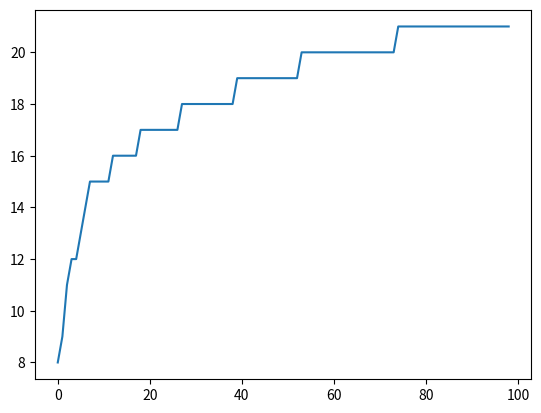

Source code (Python):
import sys
import math
import numpy as np
import matplotlib.pyplot as plt
import time
from enum import Enum, auto


sys.setrecursionlimit(100000)


class Strategy(Enum):
    RETIRE = auto()  # untill goal
    SAVING = auto()  # untill we can buy more
    BUYING = auto()


class SavingStrategy(Enum):
    UNTIL_GOAL = -1


class Resource:
    def __init__(self, price, cost_mult, cost_increase_step, income) -> None:
        self.quantity = 0
        # price data
        self._price = price
        self._initial_price = price
        self._cost_mult = cost_mult
        self._cost_increase_step = cost_increase_step
        #
        self._one_income = income

    def buy_one(self):
        self.quantity += 1
        self._price = (self._price * self._cost_mult) + self._cost_increase_step

    def get_break_even(self):
        return self._price / self._one_income

    def reset(self):
        self.quantity = 0
        self._price = self._initial_price

    @property
    def income(self):
        return self._one_income * self.quantity

    @property
    def price(self):
        return self._price

    def __repr__(self) -> str:
        return f"Resource({self.quantity}, {self.price:.2f}, {self._one_income})"


class Game:
    def __init__(self) -> None:
        self.start_money = 150.0
        self.money = self.start_money
        self.income_mult = 1.0
        self.resources = [
            Resource(price=4.0, cost_mult=1.07, cost_increase_step=0, income=3),
            Resource(price=200.0, cost_mult=1.15, cost_increase_step=0, income=200),
            Resource(price=6.0, cost_mult=1.25, cost_increase_step=0, income=5),
        ]
        self.step_ = 0
        self.ascend_equilibrium = 2000.0

    @property
    def income(self) -> float:
        return sum(r.income for r in self.resources) * self.income_mult

    @property
    def owned(self) -> list[int]:
        return [r.quantity for r in self.resources]

    @property
    def costs(self) -> list[float]:
        return [r.price for r in self.resources]

    def get_break_even_times(self) -> list[float]:
        break_even_times = [
            r.get_break_even() / self.income_mult for r in self.resources
        ]
        return break_even_times

    def buy(self, idx: int) -> bool:
        if self.money >= self.resources[idx].price:
            self.money -= self.resources[idx].price
            self.resources[idx].buy_one()
            return True
        return False

    def step(
        self,
        num_steps: int = 1,
        goal: float | None = None,
        verbose: bool = False,
    ) -> None:
        self.money += self.income * num_steps
        self.step_ += num_steps
        if self.step_ % 100000 == 0:
            if verbose:
                untill_goal = f"Untill Goal: {self.time_untill(goal)}" if goal else ""
                print(
                    f"Step: {self.step_:03}, "
                    f"Money: {self.money:.6}, "
                    f"Owned: {self.owned}, "
                    f"Income: {self.income}, "
                    f"Costs: {self.costs}, ",
                    untill_goal,
                )

    def time_untill(self, goal: float) -> float:
        if self.income == 0:
            return float("inf")
        adjusted_target = goal - self.money
        return adjusted_target / self.income

    def reset(self, income_mult: float = 1.0) -> None:
        for r in self.resources:
            r.reset()
        self.money = self.start_money
        self.income_mult = income_mult

    def ascend(self) -> None:
        new_mult = self.get_ascend_value(self.money)
        if new_mult > self.income_mult:
            self.reset(new_mult)
        else:
            self.reset(self.income_mult)

    def get_ascend_value(self, money: float) -> float:
        if money > self.ascend_equilibrium:
            return money / self.ascend_equilibrium
        return 1.0

    def optimal_play(self, goal: float) -> int | SavingStrategy:
        """Returns the index of the optimal play - best roi or, -1 if it is worth to wait instead.

        NOTE: It is actually not the optimal play, as in some situations it could be better to buy multiple
        of a worse roi resource if it "fits" into the current budget.
        """
        break_even_times = self.get_break_even_times()
        best_buys = np.argsort(break_even_times)
        worth_waiting_until_goal = break_even_times[best_buys[0]] > self.time_untill(
            goal
        )
        if worth_waiting_until_goal:
            return SavingStrategy.UNTIL_GOAL

        # iterate over the fastest break even buys
        for curr_candidate, next_candidate in zip(
            best_buys, np.concatenate((best_buys[1:], best_buys[-1:]))
        ):
            can_buy = self.costs[curr_candidate] < self.money
            if can_buy:
                return curr_candidate
            # cannot buy
            next_worth = break_even_times[next_candidate] < self.time_untill(
                self.costs[curr_candidate] + self.costs[next_candidate]
            )
            if not next_worth:
                return curr_candidate
        if not can_buy:
            return curr_candidate
        return curr_candidate

    def non_ascend_solve(self, goal: float, verbose: bool = False) -> int:
        while self.money < goal:
            # pretime = self.time_untill(goal)
            buy_strategy = self.optimal_play(goal)
            match buy_strategy:
                case SavingStrategy.UNTIL_GOAL:
                    self.step_ += math.ceil(self.time_untill(goal))
                    break
                case _:
                    while True:
                        bought = self.buy(buy_strategy)
                        if bought:
                            break
                        until_enough = math.ceil(
                            self.time_untill(self.costs[buy_strategy])
                        )
                        self.step(until_enough)
                    continue
            # self.step(1, goal, verbose)
            # posttime = self.time_untill(goal)
            # assert posttime < pretime - 0.99
        return self.step_

    def solve(
        self, goal: float, start_time: float, best_time: float = float("inf")
    ) -> float:
        """Returns the time it takes to reach the goal"""
        time_untill_goal, _ = ghost_solve(goal, self.income_mult)
        # check if faster with ascend some intervals along the way
        if goal > self.ascend_equilibrium:
            viable_ascends = []
            # find if any point before goal is reached with current multiplier is worth ascending
            # we don't bother checking if it is possible to reach with a limit of 1 step
            end = math.floor(time_untill_goal) - 2
            # check in reverse order so we can break once we reach non viable ascends
            for i in range(end, 1, -1):
                # skip if not worth ascending as the the is too late
                # added this in loop for ease of understanding rather than checking before loop
                if best_time - start_time - 1 < i:
                    continue
                money = max_reachable_in(i, self.income_mult)
                mult_at_i = self.get_ascend_value(money)
                # if we don't gain substancially from ascending
                if mult_at_i < self.income_mult * 1.1:
                    break
                # recursively check if ascending is worth it
                ghost_game = self.__class__()
                ghost_game.income_mult = mult_at_i
                steps_used_on_rest = ghost_game.solve(goal, start_time + i, best_time)
                # if ascending is worth it we add to candidate list
                if steps_used_on_rest + i < time_untill_goal:
                    viable_ascends.append((steps_used_on_rest + i, i, money))
                # update best time
                if (new_time := start_time + i + steps_used_on_rest) < best_time:
                    best_time = new_time
            # sort by time used
            if viable_ascends:
                viable_ascends.sort(key=lambda x: x[0])
                # viable_ascend_list.append(viable_ascends)
                return viable_ascends[0][0]

        # if not worth ascending we return the time it took to reach the goal
        return time_untill_goal


def max_reachable_in(steps: int, mult: float = 1.0) -> float:
    """Using similar logic to optimal play"""
    ghost_game = Game()
    ghost_game.income_mult = mult

    for steps_left in range(steps, 0, -1):
        strategy = Strategy.BUYING
        while strategy == Strategy.BUYING:
            break_even_times = ghost_game.get_break_even_times()
            best_buys = np.argsort(break_even_times)

            worth_waiting_until_goal = break_even_times[best_buys[0]] > steps_left
            if worth_waiting_until_goal:
                strategy = Strategy.RETIRE
                break

            # iterate over the fastest break even buys
            for curr_candidate, next_candidate in zip(
                best_buys, np.concatenate((best_buys[1:], best_buys[-1:]))
            ):
                if break_even_times[curr_candidate] > steps_left:
                    strategy = Strategy.SAVING
                    break
                can_buy = ghost_game.costs[curr_candidate] <= ghost_game.money
                if can_buy:
                    break
                # roi within this candidate
                next_worth = break_even_times[next_candidate] < ghost_game.time_untill(
                    ghost_game.costs[curr_candidate] + ghost_game.costs[next_candidate]
                )
                if next_worth:
                    continue
                strategy = Strategy.SAVING
                break
            if not can_buy:
                strategy = Strategy.SAVING
            if strategy == Strategy.BUYING:
                bought = ghost_game.buy(curr_candidate)
                if not bought:
                    strategy = Strategy.SAVING

        match strategy:
            case Strategy.RETIRE:
                ghost_game.step(steps_left)
                break
            case Strategy.SAVING:
                time_until_enough = math.ceil(
                    ghost_game.time_untill(ghost_game.costs[curr_candidate])
                )
                ghost_game.step(time_until_enough)
    return ghost_game.money


def ghost_solve(goal: float, mult: float = 1.0) -> tuple[int, float]:
    ghost_game = Game()
    ghost_game.income_mult = mult
    return ghost_game.non_ascend_solve(goal), ghost_game.money


def main():
    # Normal
    solutions = []
    pre = time.monotonic()
    for i in range(1, 100):
        game = Game()
        sol = game.solve(1657 * i, 0)
        solutions.append(sol)
    post = time.monotonic()
    print(post - pre)

    # plot
    plt.plot(solutions)
    plt.show()


def speed():
    pre = time.monotonic()
    game = Game()
    # game.non_ascend_solve(2000012784500, verbose=True)
    # max_reachable_in(2000000)
    num_steps = game.solve(2_000_000, 0)
    post = time.monotonic()
    print(post - pre)
    print(f"{num_steps=}")


def speed2():
    pre = time.monotonic()
    game = Game()
    sol = game.non_ascend_solve(200_000_000_000_000_000, verbose=True)
    print(sol)
    post = time.monotonic()
    print(post - pre)


def speed3():
    pre = time.monotonic()
    sol = max_reachable_in(200_000_000)
    print(sol)
    post = time.monotonic()
    print(post - pre)


def test():
    game = Game()
    game.optimal_play(200)


if __name__ == "__main__":
    main()
